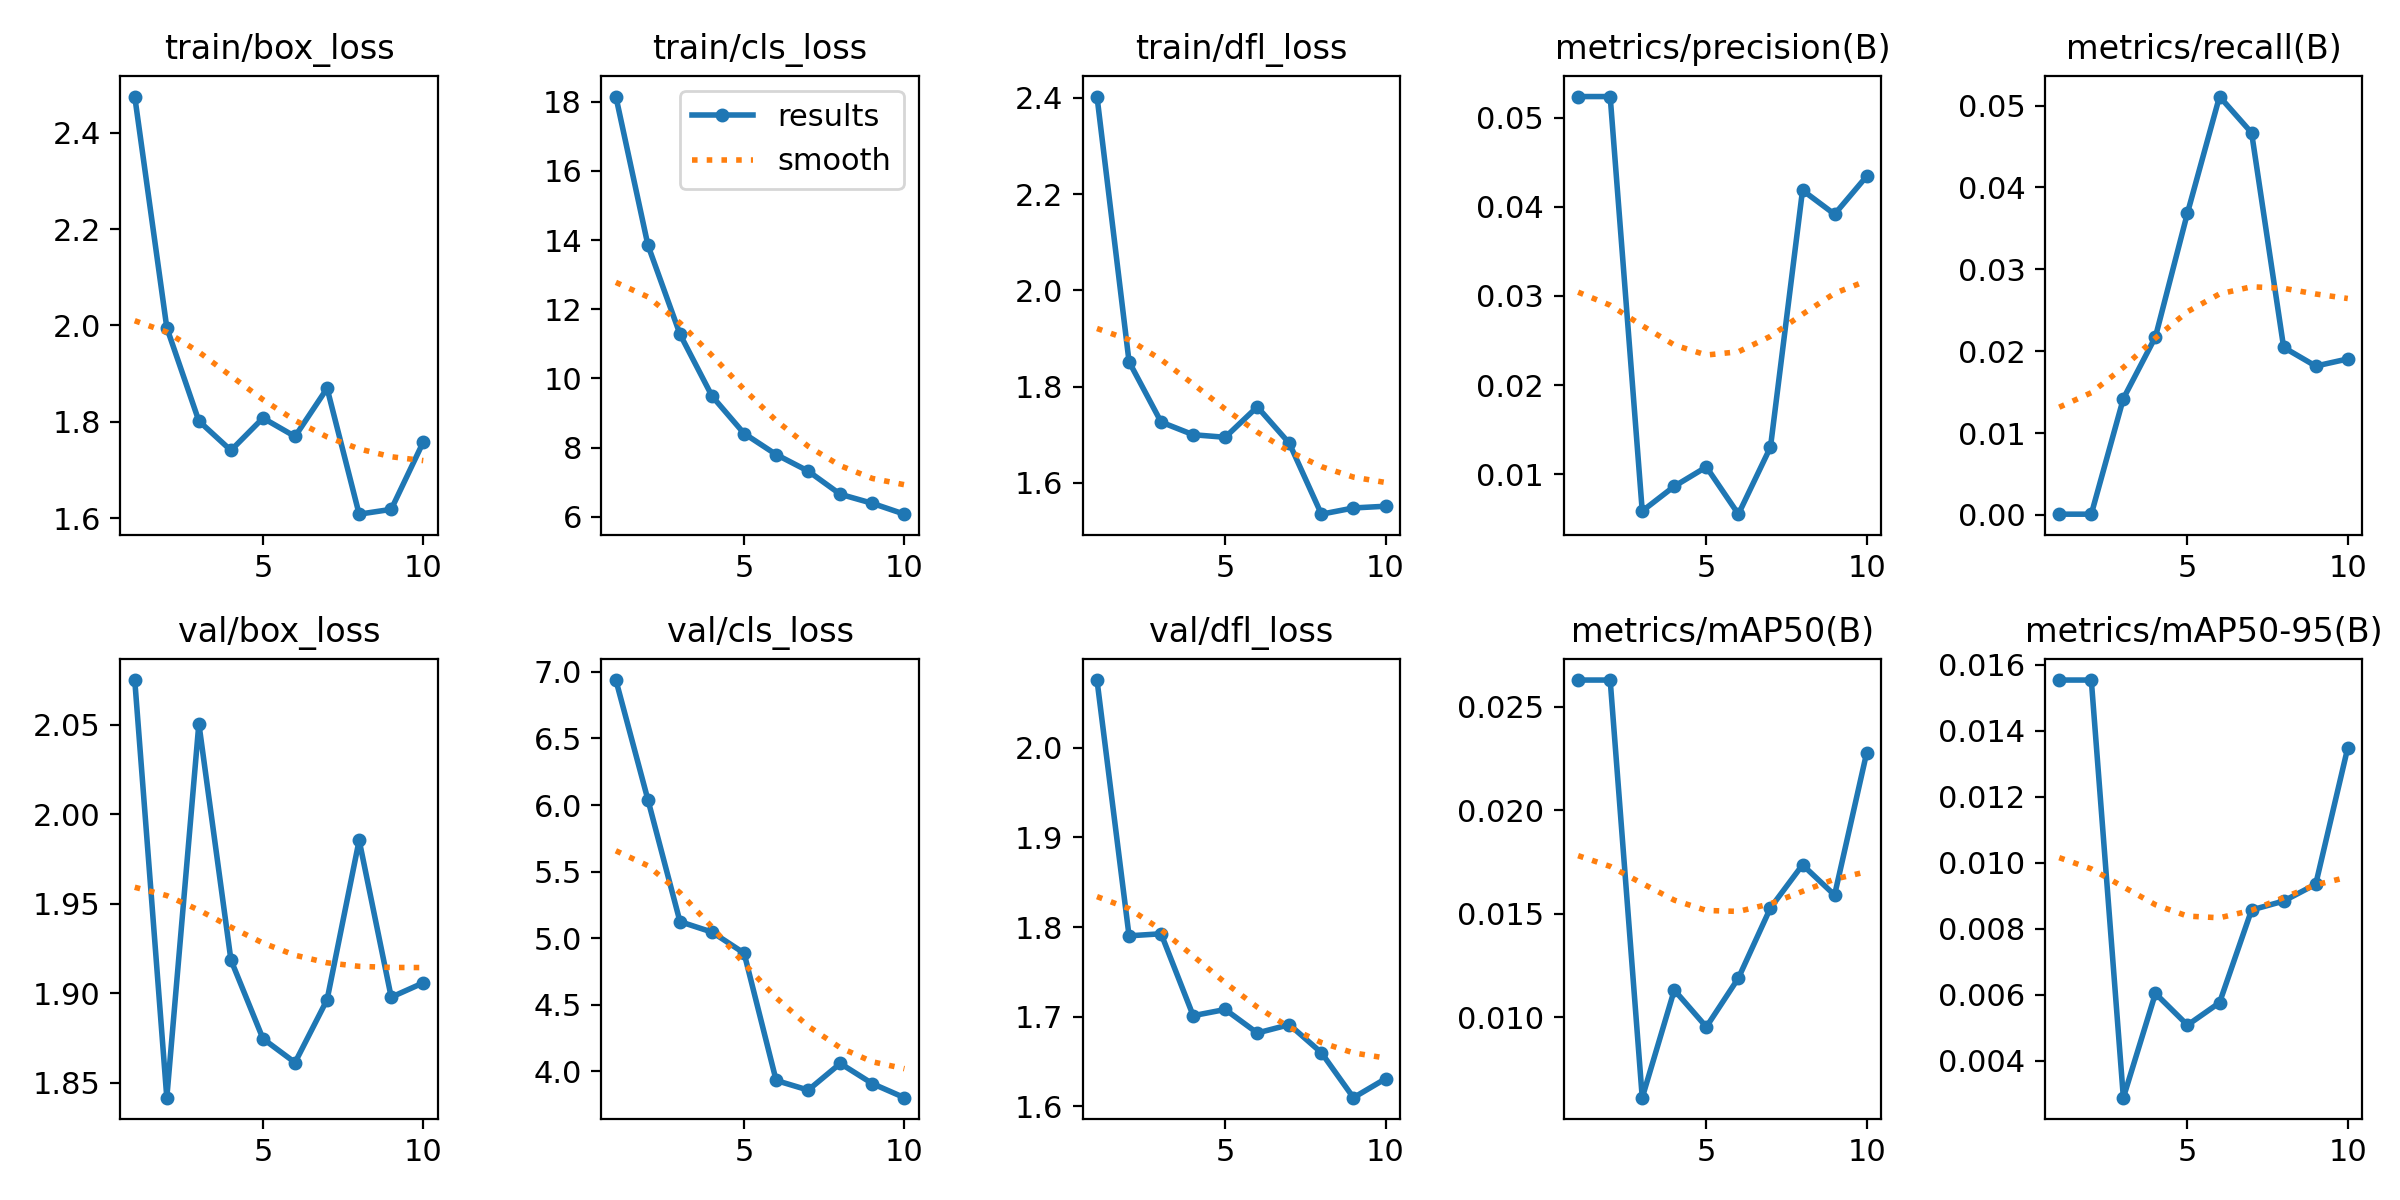

The table this chart was drawn from, first rows:
epoch, train/box_loss, train/cls_loss, train/dfl_loss, metrics/precision(B), metrics/recall(B), metrics/mAP50(B), metrics/mAP50-95(B), val/box_loss, val/cls_loss, val/dfl_loss, replay_loss, lr/pg0, lr/pg1, lr/pg2
1, 2.475, 18.15, 2.403, 0.05238, 9e-05, 0.0263, 0.01554, 2.075, 6.939, 2.075, 0.2599, 0.0001748, 0.0001748, 0.0001748
2, 1.995, 13.85, 1.852, 0.05238, 9e-05, 0.0263, 0.01554, 1.842, 6.039, 1.79, 0.07771, 0.0003155, 0.0003155, 0.0003155
3, 1.802, 11.28, 1.726, 0.00585, 0.01421, 0.00612, 0.00288, 2.051, 5.124, 1.792, 0.5188, 0.0004215, 0.0004215, 0.0004215
4, 1.741, 9.486, 1.7, 0.00863, 0.02174, 0.01132, 0.00604, 1.919, 5.046, 1.701, 0.4633, 0.0003698, 0.0003698, 0.0003698
5, 1.808, 8.407, 1.695, 0.0108, 0.03688, 0.00954, 0.00508, 1.875, 4.888, 1.708, 0.1713, 0.0003177, 0.0003177, 0.0003177
6, 1.77, 7.799, 1.758, 0.0055, 0.0511, 0.0119, 0.00576, 1.861, 3.932, 1.682, 0.4387, 0.0002656, 0.0002656, 0.0002656
7, 1.87, 7.319, 1.682, 0.01303, 0.04667, 0.01529, 0.00857, 1.897, 3.86, 1.691, 0.7792, 0.0002136, 0.0002136, 0.0002136
8, 1.609, 6.65, 1.535, 0.04186, 0.02046, 0.01737, 0.00884, 1.986, 4.06, 1.66, 0.2021, 0.0001615, 0.0001615, 0.0001615
9, 1.619, 6.388, 1.548, 0.03917, 0.01818, 0.01591, 0.00935, 1.898, 3.908, 1.61, 0.5924, 0.0001094, 0.0001094, 0.0001094
10, 1.758, 6.074, 1.552, 0.04343, 0.01905, 0.02278, 0.01349, 1.906, 3.803, 1.631, 0.02777, 5.7334e-05, 5.7334e-05, 5.7334e-05
